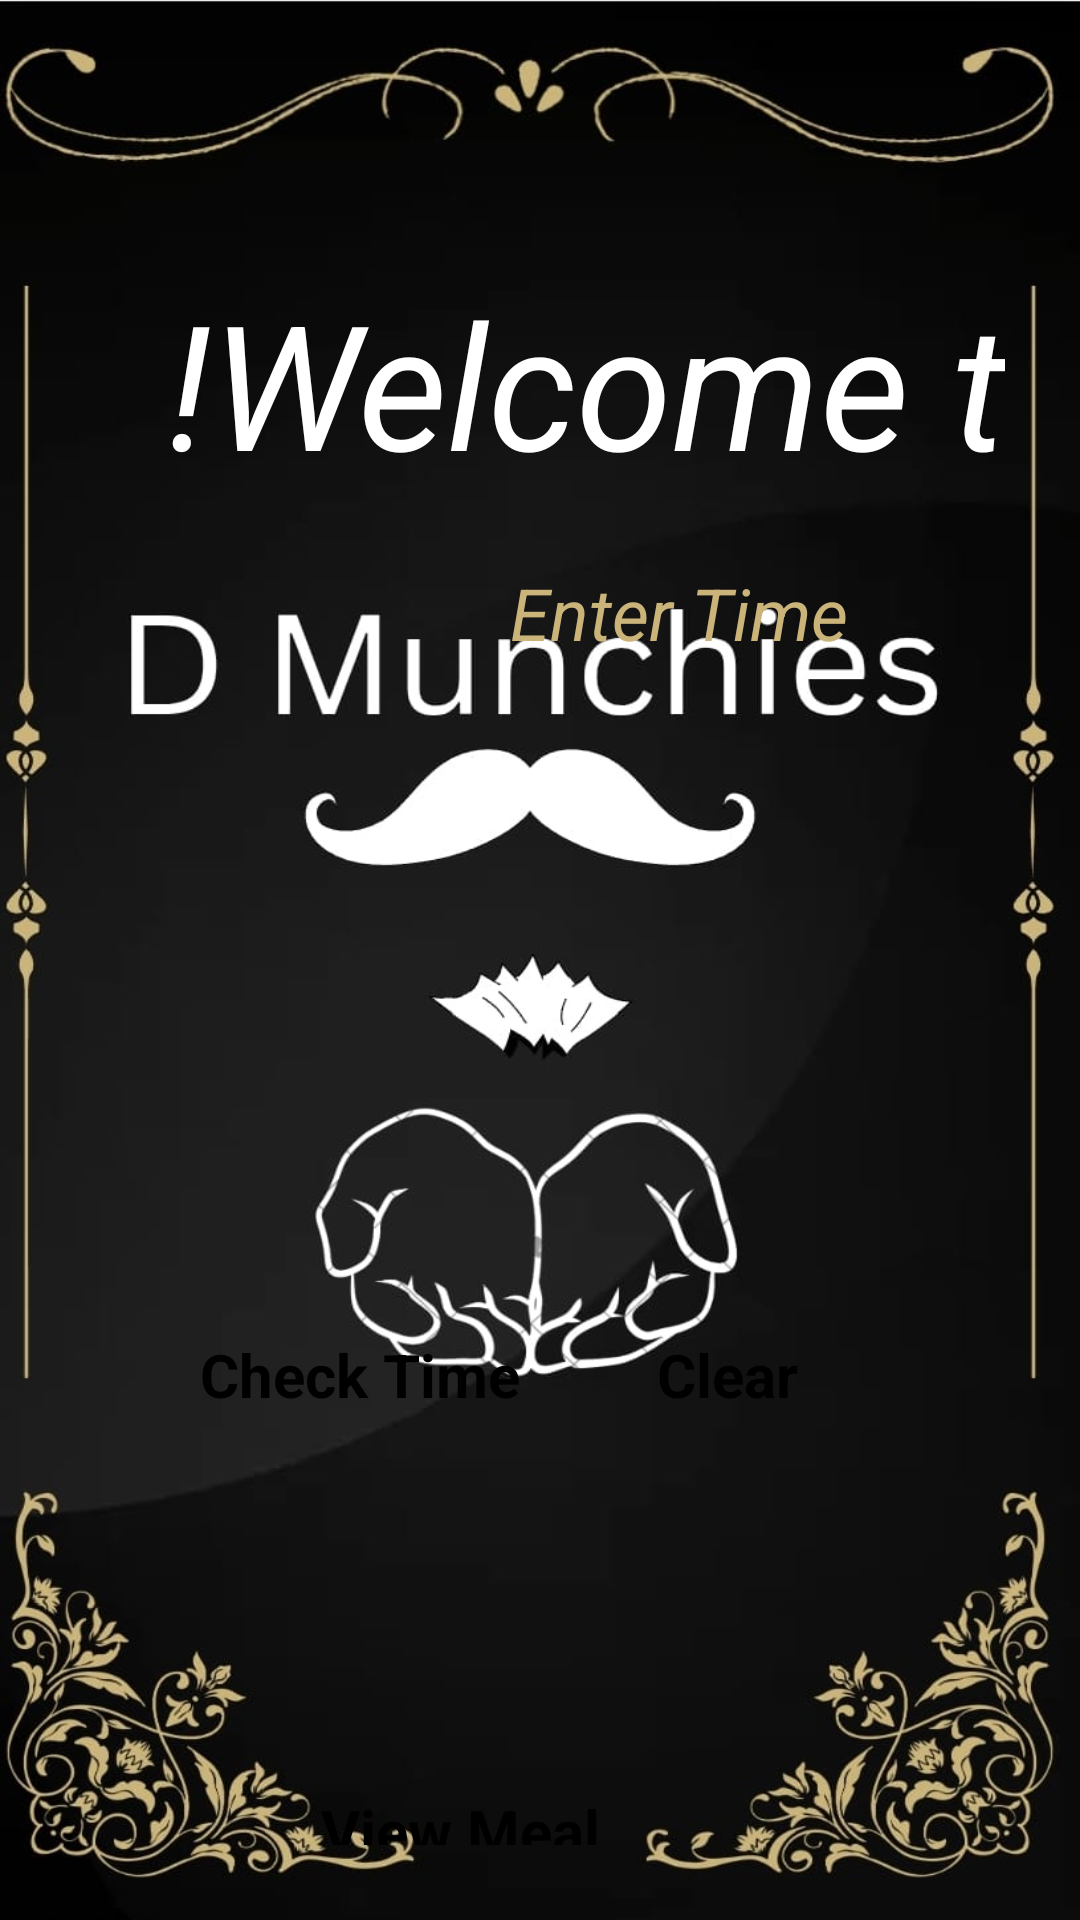

The Android layout XML behind this screen, and the referenced resources:
<!-- AndroidManifest.xml: application theme Theme.MuchiesD -->
<!-- res/layout/activity_main.xml -->
<?xml version="1.0" encoding="utf-8"?>
<LinearLayout xmlns:android="http://schemas.android.com/apk/res/android"
    xmlns:app="http://schemas.android.com/apk/res-auto"
    xmlns:tools="http://schemas.android.com/tools"
    android:id="@+id/main"
    android:layout_width="match_parent"
    android:layout_height="match_parent"
    android:layout_gravity="center"
    android:background="@drawable/img3"
    android:orientation="vertical"
    android:padding="25dp"
    tools:context=".MainActivity">


    <TextView
        android:layout_width="359dp"
        android:layout_height="85dp"
        android:layout_marginTop="64dp"
        android:layout_marginBottom="25dp"
        android:text="  !Welcome to!"
        android:textAlignment="center"
        android:textColor="@color/white"
        android:textSize="58dp"
        android:textStyle="italic" />


    <EditText
        android:id="@+id/timeInputTxt"
        android:layout_width="403dp"
        android:layout_height="wrap_content"
        android:layout_marginBottom="15dp"
        android:ems="10"
        android:hint="Enter Time"
        android:inputType="number"
        android:text=""
        android:textAlignment="center"
        android:textColor="@color/white"
        android:textColorHint="@color/Putty"
        android:textSize="24dp"
        android:textStyle="italic"
        android:translationY="-11dp"
        app:layout_constraintEnd_toEndOf="parent"
        app:layout_constraintStart_toStartOf="parent" />

    <TextView
        android:id="@+id/timeOfDayTxt"
        android:layout_width="394dp"
        android:layout_height="59dp"
        android:layout_marginBottom="244dp"
        android:text=""
        android:textAlignment="center"
        android:textColor="@color/white"
        android:textSize="25dp"
        app:layout_constraintEnd_toEndOf="parent"
        app:layout_constraintStart_toStartOf="parent" />

    <androidx.constraintlayout.widget.ConstraintLayout
        android:layout_width="match_parent"
        android:layout_height="95dp"
        android:layout_marginTop="-122dp"
        app:layout_constraintEnd_toEndOf="parent"
        app:layout_constraintStart_toStartOf="parent">

        <Button
            android:id="@+id/checkTimeBtn"
            android:layout_width="158dp"
            android:layout_height="65dp"
            android:layout_marginStart="16dp"
            android:backgroundTint="@color/Putty"
            android:text="Check Time"
            android:textAlignment="center"
            android:textColor="@color/black"
            android:textSize="20dp"
            android:textStyle="bold"
            app:layout_constraintBottom_toBottomOf="parent"
            app:layout_constraintStart_toStartOf="parent"
            app:layout_constraintTop_toTopOf="parent"
            app:layout_constraintVertical_bias="0.566" />

        <Button
            android:id="@+id/clearBtn"
            android:layout_width="137dp"
            android:layout_height="61dp"
            android:layout_marginEnd="24dp"
            android:backgroundTint="@color/Putty"
            android:text="Clear"
            android:textAlignment="center"
            android:textColor="@color/black"
            android:textSize="20dp"
            android:textStyle="bold"
            app:layout_constraintBottom_toBottomOf="parent"
            app:layout_constraintEnd_toEndOf="parent"
            app:layout_constraintTop_toTopOf="parent" />
    </androidx.constraintlayout.widget.ConstraintLayout>


    <androidx.constraintlayout.widget.ConstraintLayout
        android:layout_width="match_parent"
        android:layout_height="187dp"
        app:layout_constraintEnd_toEndOf="parent"
        app:layout_constraintStart_toStartOf="parent">

        <Button
            android:id="@+id/viewMealBtn"
            android:layout_width="146dp"
            android:layout_height="58dp"
            android:backgroundTint="@color/Putty"
            android:text="View Meal"
            android:textColor="@color/black"
            android:textSize="20dp"
            android:textStyle="bold"
            app:layout_constraintBottom_toBottomOf="parent"
            app:layout_constraintEnd_toEndOf="parent"
            app:layout_constraintStart_toStartOf="parent"
            app:layout_constraintTop_toTopOf="parent"
            app:layout_constraintVertical_bias="0.573" />
    </androidx.constraintlayout.widget.ConstraintLayout>

    <androidx.constraintlayout.widget.ConstraintLayout
        android:layout_width="match_parent"
        android:layout_height="187dp"
        tools:layout_editor_absoluteX="25dp"
        tools:layout_editor_absoluteY="718dp">

        <Button
            android:id="@+id/exitBtn"
            android:layout_width="162dp"
            android:layout_height="53dp"
            android:backgroundTint="@color/Putty"
            android:text="Exit"
            android:textAlignment="center"
            android:textColor="@color/black"
            android:textSize="29dp"
            android:textStyle="bold"
            app:layout_constraintBottom_toBottomOf="parent"
            app:layout_constraintEnd_toEndOf="parent"
            app:layout_constraintStart_toStartOf="parent"
            app:layout_constraintTop_toTopOf="parent"
            app:layout_constraintVertical_bias="0.283" />

    </androidx.constraintlayout.widget.ConstraintLayout>

</LinearLayout>
<!-- resources referenced by this layout -->
<resources>
  <color name="Putty">#cbb479</color>
  <color name="black">#FF000000</color>
  <color name="white">#FFFFFFFF</color>
  <!-- drawable img3: jpg bitmap (drawable, 75794 bytes) -->
</resources>
